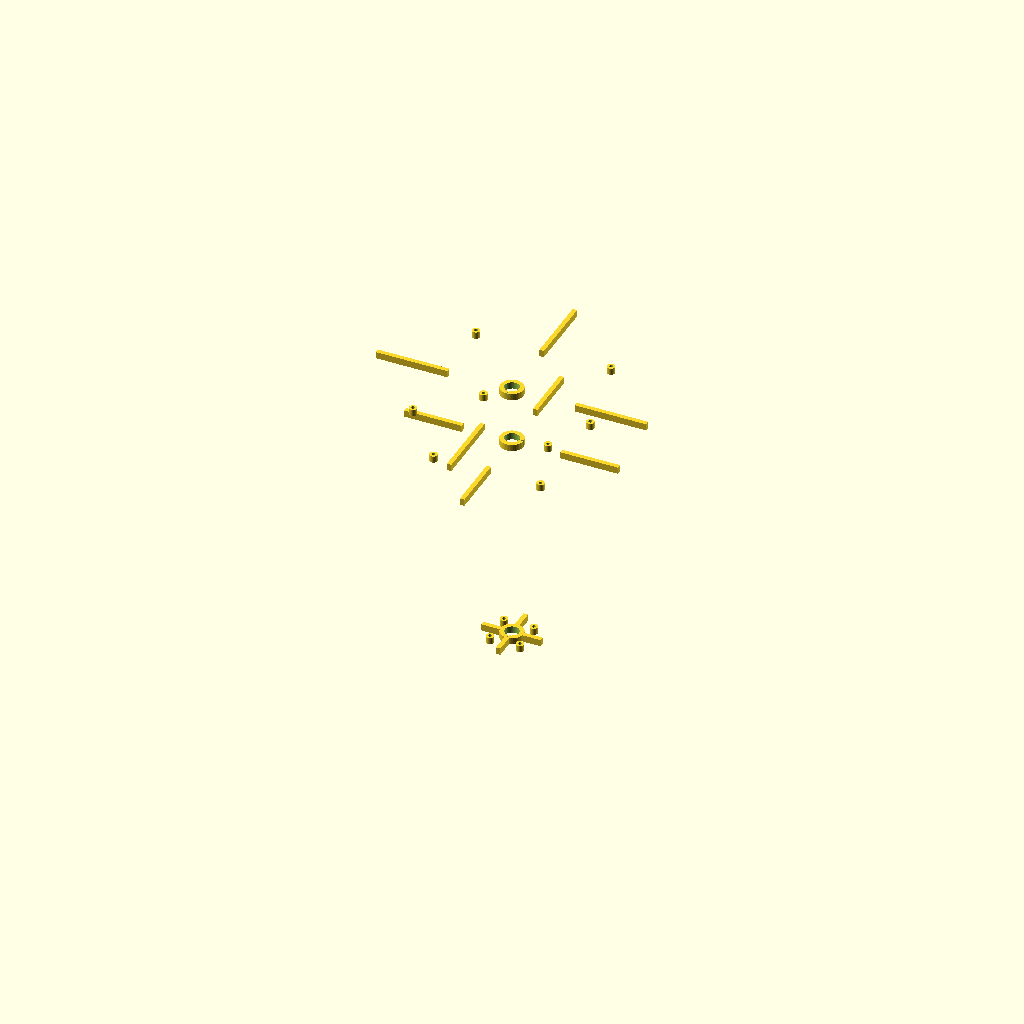
Cell 1 — every parameter at its default value.
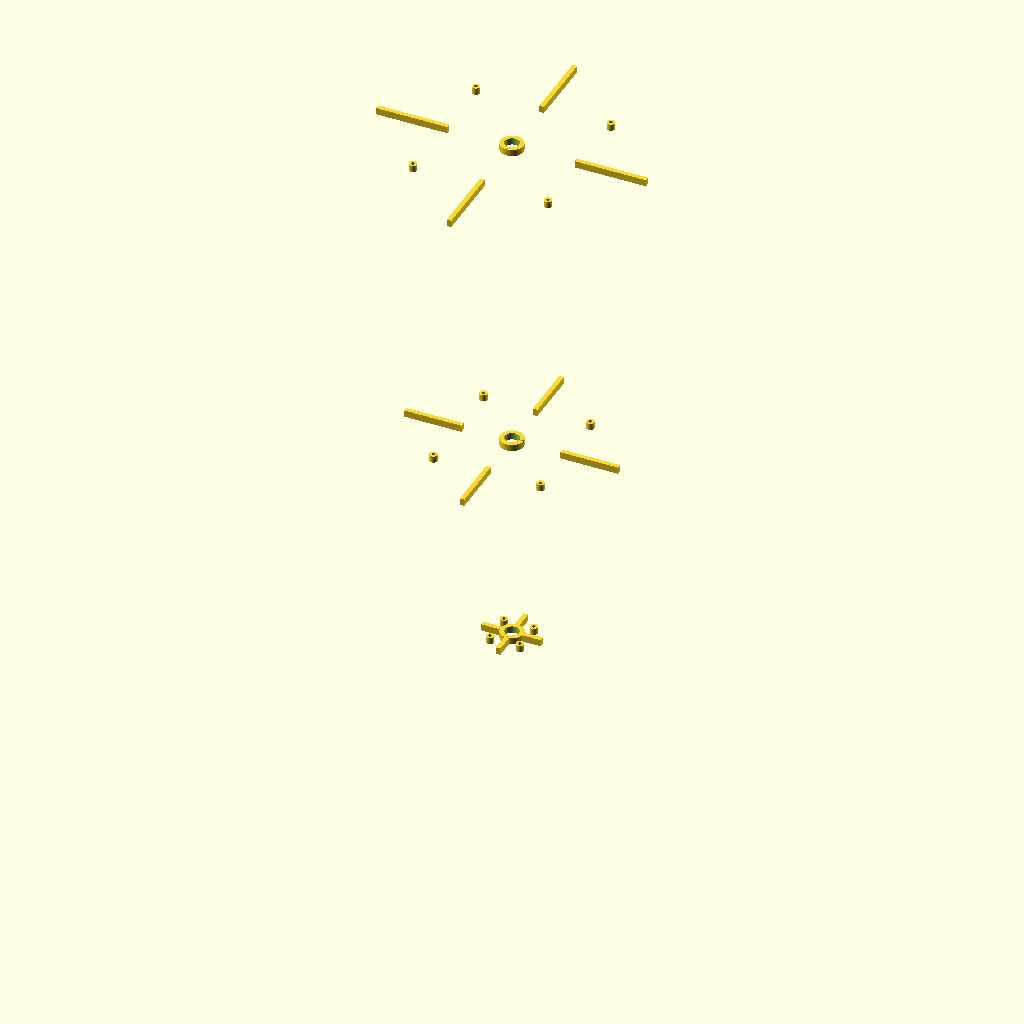
Cell 2 — H1 set to 960, the other parameters unchanged.
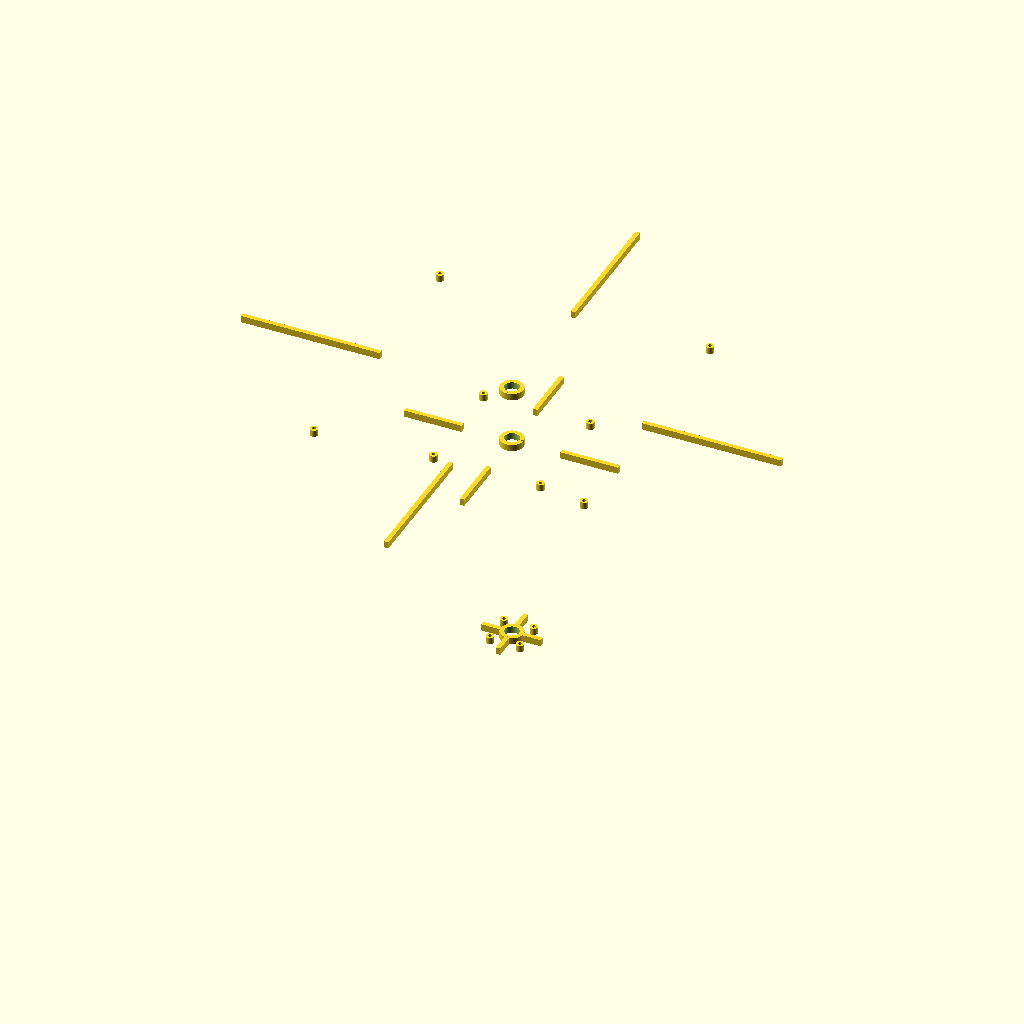
Cell 3: the same model with Dc1 = 480.
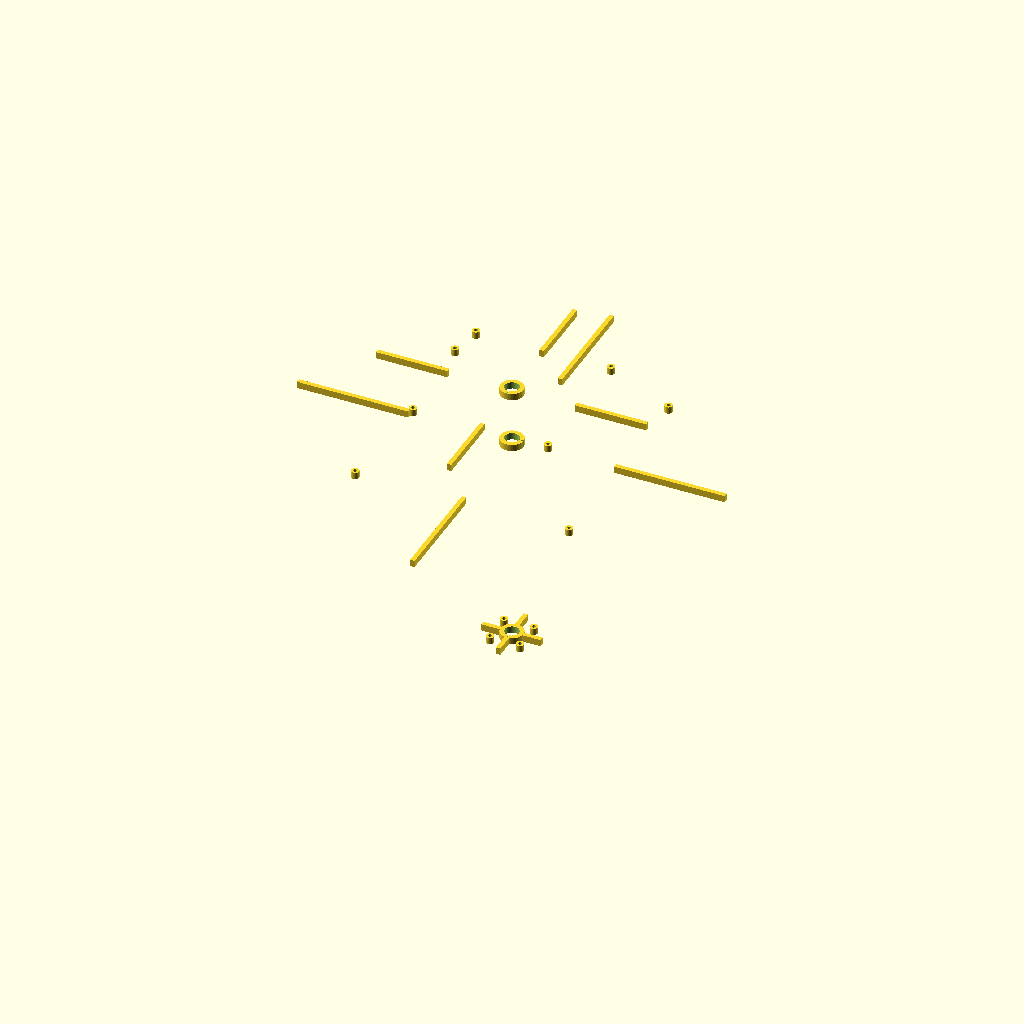
Cell 4: Dc2 = 380 (everything else at default).
One fixed orthographic camera (rotation 55°, 0°, 25°; colour scheme Cornfield) for every cell.
OpenSCAD source file projects/03-satellite-ground-station/antenna/qfh_support.scad:
// ============================================================
// Soporte de antena QFH (Quadrifilar Helicoidal) para 137MHz
// Proyecto 03 - Estación terrena de satélites
//
// IMPORTANTE: H1/Dc1/H2/Dc2 son valores de EJEMPLO (orden de
// magnitud razonable para 137.5MHz, D/H=0.35) para poder previsualizar
// la pieza. Sustituir por los valores REALES que devuelva la
// calculadora de John Coppens (ver qfh_design.md) con tu conductor
// y radio de doblez exactos antes de imprimir la pieza final.
// ============================================================

// --- Parámetros ajustables (sustituir por salida real de la calculadora) ---
H1   = 480;   // altura compensada del lazo GRANDE [mm] (placeholder, ver nota arriba)
Dc1  = 240;   // separación horizontal compensada del lazo GRANDE [mm] (placeholder)
H2   = 380;   // altura compensada del lazo PEQUEÑO [mm] (placeholder)
Dc2  = 190;   // separación horizontal compensada del lazo PEQUEÑO [mm] (placeholder)

mast_od         = 25;   // diámetro exterior del mástil central (tubo PVC) [mm]
conductor_d     = 6;    // diámetro del conductor (hilo/tubo de cobre) [mm]
arm_thickness   = 8;    // grosor de los brazos en cruz [mm]
arm_width       = 14;   // ancho de los brazos en cruz [mm]
bracket_height  = 12;   // altura de cada pieza de soporte [mm]

$fn = 48;

module mast_clamp() {
    // Abrazadera central que rodea el mástil, con un pequeño corte
    // para poder apretarla a presión sobre el tubo (sin tornillo)
    difference() {
        cylinder(d = mast_od + 2*arm_thickness, h = bracket_height);
        translate([0,0,-1])
            cylinder(d = mast_od + 0.5, h = bracket_height + 2);
        // corte para permitir apriete a presión
        translate([-1, -(mast_od/2 + arm_thickness + 2), -1])
            cube([2, mast_od/2 + arm_thickness + 4, bracket_height + 2]);
    }
}

module conductor_holder(offset_xy) {
    // Soporte tubular para un conductor individual, en el extremo del brazo
    translate([offset_xy[0], offset_xy[1], 0])
        difference() {
            cylinder(d = conductor_d + 2*arm_thickness*0.5, h = bracket_height);
            translate([0,0,-1])
                cylinder(d = conductor_d + 0.4, h = bracket_height + 2);
        }
}

module cross_arms(half_separation) {
    // Cuatro brazos en cruz, uno por cada conductor del lazo
    for (a = [0, 90, 180, 270])
        rotate([0, 0, a])
            translate([half_separation/2 - arm_width/2, -arm_thickness/2, 0])
                cube([half_separation/2 + arm_width/2, arm_thickness, bracket_height]);
}

module loop_bracket(half_separation) {
    union() {
        mast_clamp();
        cross_arms(half_separation);
        for (a = [45, 135, 225, 315]) {
            x = half_separation/2 * cos(a) / cos(45);
            y = half_separation/2 * sin(a) / cos(45);
            conductor_holder([x, y]);
        }
    }
}

// Soporte INFERIOR: punto de convergencia de los 4 conductores cerca
// del punto de alimentación (separación mínima, solo para mantenerlos
// ordenados junto al mástil antes de que se abran hacia los soportes
// superiores)
feed_gap = mast_od + 2*conductor_d + 16;
translate([0, 0, 0])
    loop_bracket(feed_gap);

// Soporte SUPERIOR del lazo GRANDE, a la altura real H1 (salida de la
// calculadora, ver qfh_design.md)
translate([0, 0, H1])
    loop_bracket(Dc1);

// Soporte SUPERIOR del lazo PEQUEÑO, a la altura real H2, girado 90°
// respecto al del lazo grande — el giro de 90° es el que exige la
// geometría bifilar de la QFH (los dos lazos van en planos perpendiculares)
translate([0, 0, H2])
    rotate([0, 0, 90])
    loop_bracket(Dc2);

// ============================================================
// Notas de fabricación:
// - Tres piezas independientes a lo largo del mástil: soporte inferior
//   de convergencia (z=0), soporte del lazo grande (z=H1) y soporte
//   del lazo pequeño (z=H2, girado 90°). Enhebrar las tres en el
//   mástil de PVC/tubo y fijar a las alturas correctas ANTES de pasar
//   los 4 conductores helicoidales por los conductor_holder().
// - ⚠️ Verificar contra la salida real de la calculadora si H1 > H2 o
//   al revés (la convención de qué lazo es "grande"/"pequeño" en altura
//   puede variar) — el código no asume un orden concreto, solo coloca
//   cada soporte en su H correspondiente.
// - El corte de mast_clamp() permite apriete a presión sin tornillos;
//   si el ajuste queda flojo, añadir una brida o un tornillo M3 lateral.
// - Los conductores helicoidales (hilo/tubo de cobre) se doblan a mano
//   sobre una plantilla circular del diámetro Dc1/Dc2 correspondiente,
//   y se sueldan/conectan en el punto de alimentación inferior (soporte
//   de convergencia) según qfh_design.md (alimentación en paralelo +
//   balun de choque).
// ============================================================
Customizer parameters (derived from the source; name, type, default, range or options):
H1: number, default 480
Dc1: number, default 240
H2: number, default 380
Dc2: number, default 190
mast_od: number, default 25
conductor_d: number, default 6
arm_thickness: number, default 8
arm_width: number, default 14
bracket_height: number, default 12
